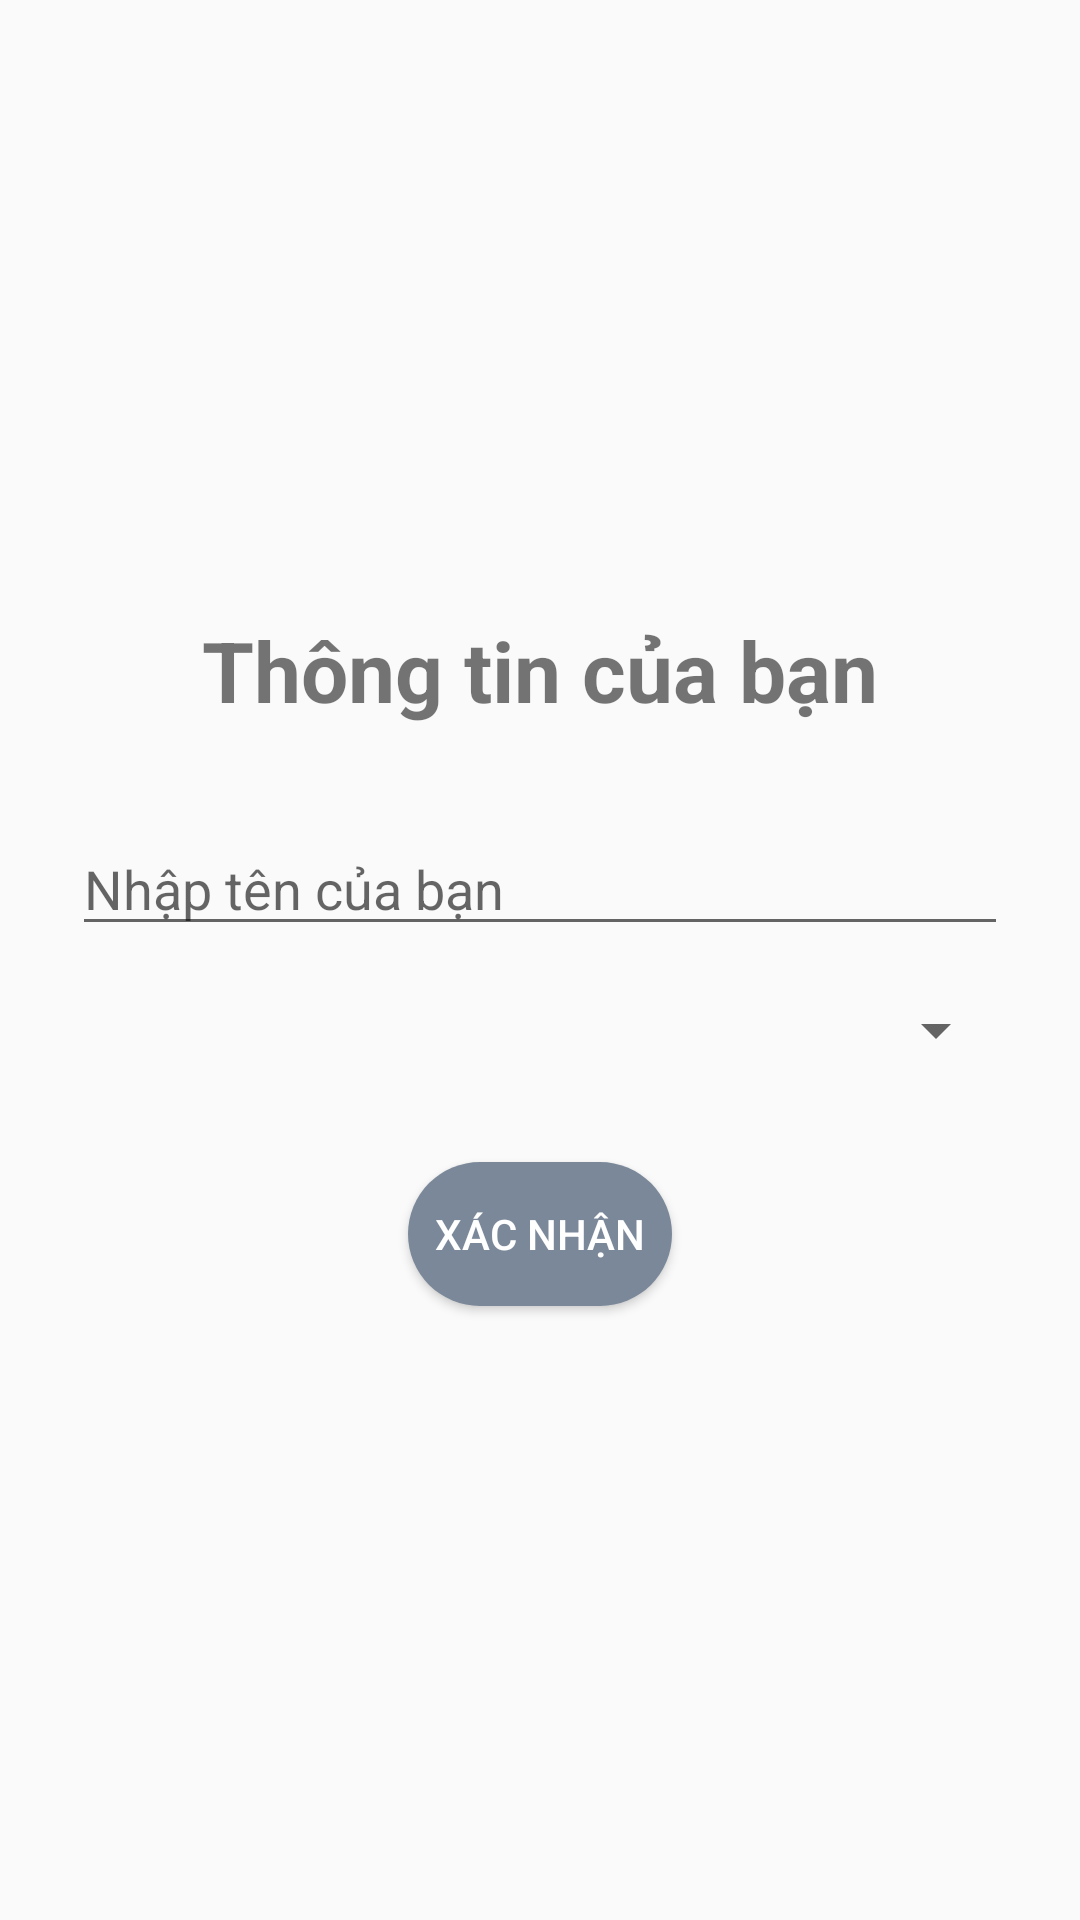

Layout XML and referenced resources for this Android screen:
<!-- AndroidManifest.xml: application theme Theme.AppCompat.Light.NoActionBar -->
<!-- res/layout/activity_onboarding.xml -->
<?xml version="1.0" encoding="utf-8"?>
<LinearLayout xmlns:android="http://schemas.android.com/apk/res/android"
    xmlns:tools="http://schemas.android.com/tools"
    android:layout_width="match_parent"
    android:layout_height="match_parent"
    android:orientation="vertical"
    android:gravity="center"
    android:padding="24dp"
    tools:context=".OnboardingActivity">

    <TextView
        android:layout_width="wrap_content"
        android:layout_height="wrap_content"
        android:text="Thông tin của bạn"
        android:textSize="28sp"
        android:textStyle="bold"
        android:layout_marginBottom="32dp"/>

    <EditText
        android:id="@+id/nameEditText"
        android:layout_width="match_parent"
        android:layout_height="wrap_content"
        android:hint="Nhập tên của bạn"
        android:inputType="textPersonName"
        android:textSize="18sp"/>

    <Spinner
        android:id="@+id/classSpinner"
        android:layout_width="match_parent"
        android:layout_height="wrap_content"
        android:layout_marginTop="16dp" />

    <Button
        android:id="@+id/confirmButton"
        android:layout_width="wrap_content"
        android:layout_height="wrap_content"
        android:background="@drawable/button_background"
        android:text="Xác nhận"
        android:textColor="@color/white" android:layout_marginTop="32dp" />

</LinearLayout>
<!-- resources referenced by this layout -->
<resources>
  <color name="white">#FFFFFFFF</color>
  <!-- drawable button_background (drawable) -->
  <?xml version="1.0" encoding="utf-8"?>
  <shape xmlns:android="http://schemas.android.com/apk/res/android"
      android:shape="rectangle">
      <solid android:color="@color/app_primary" />
      <corners android:radius="30dp" />
  </shape>
  <color name="app_primary">#7A8899</color>
</resources>
